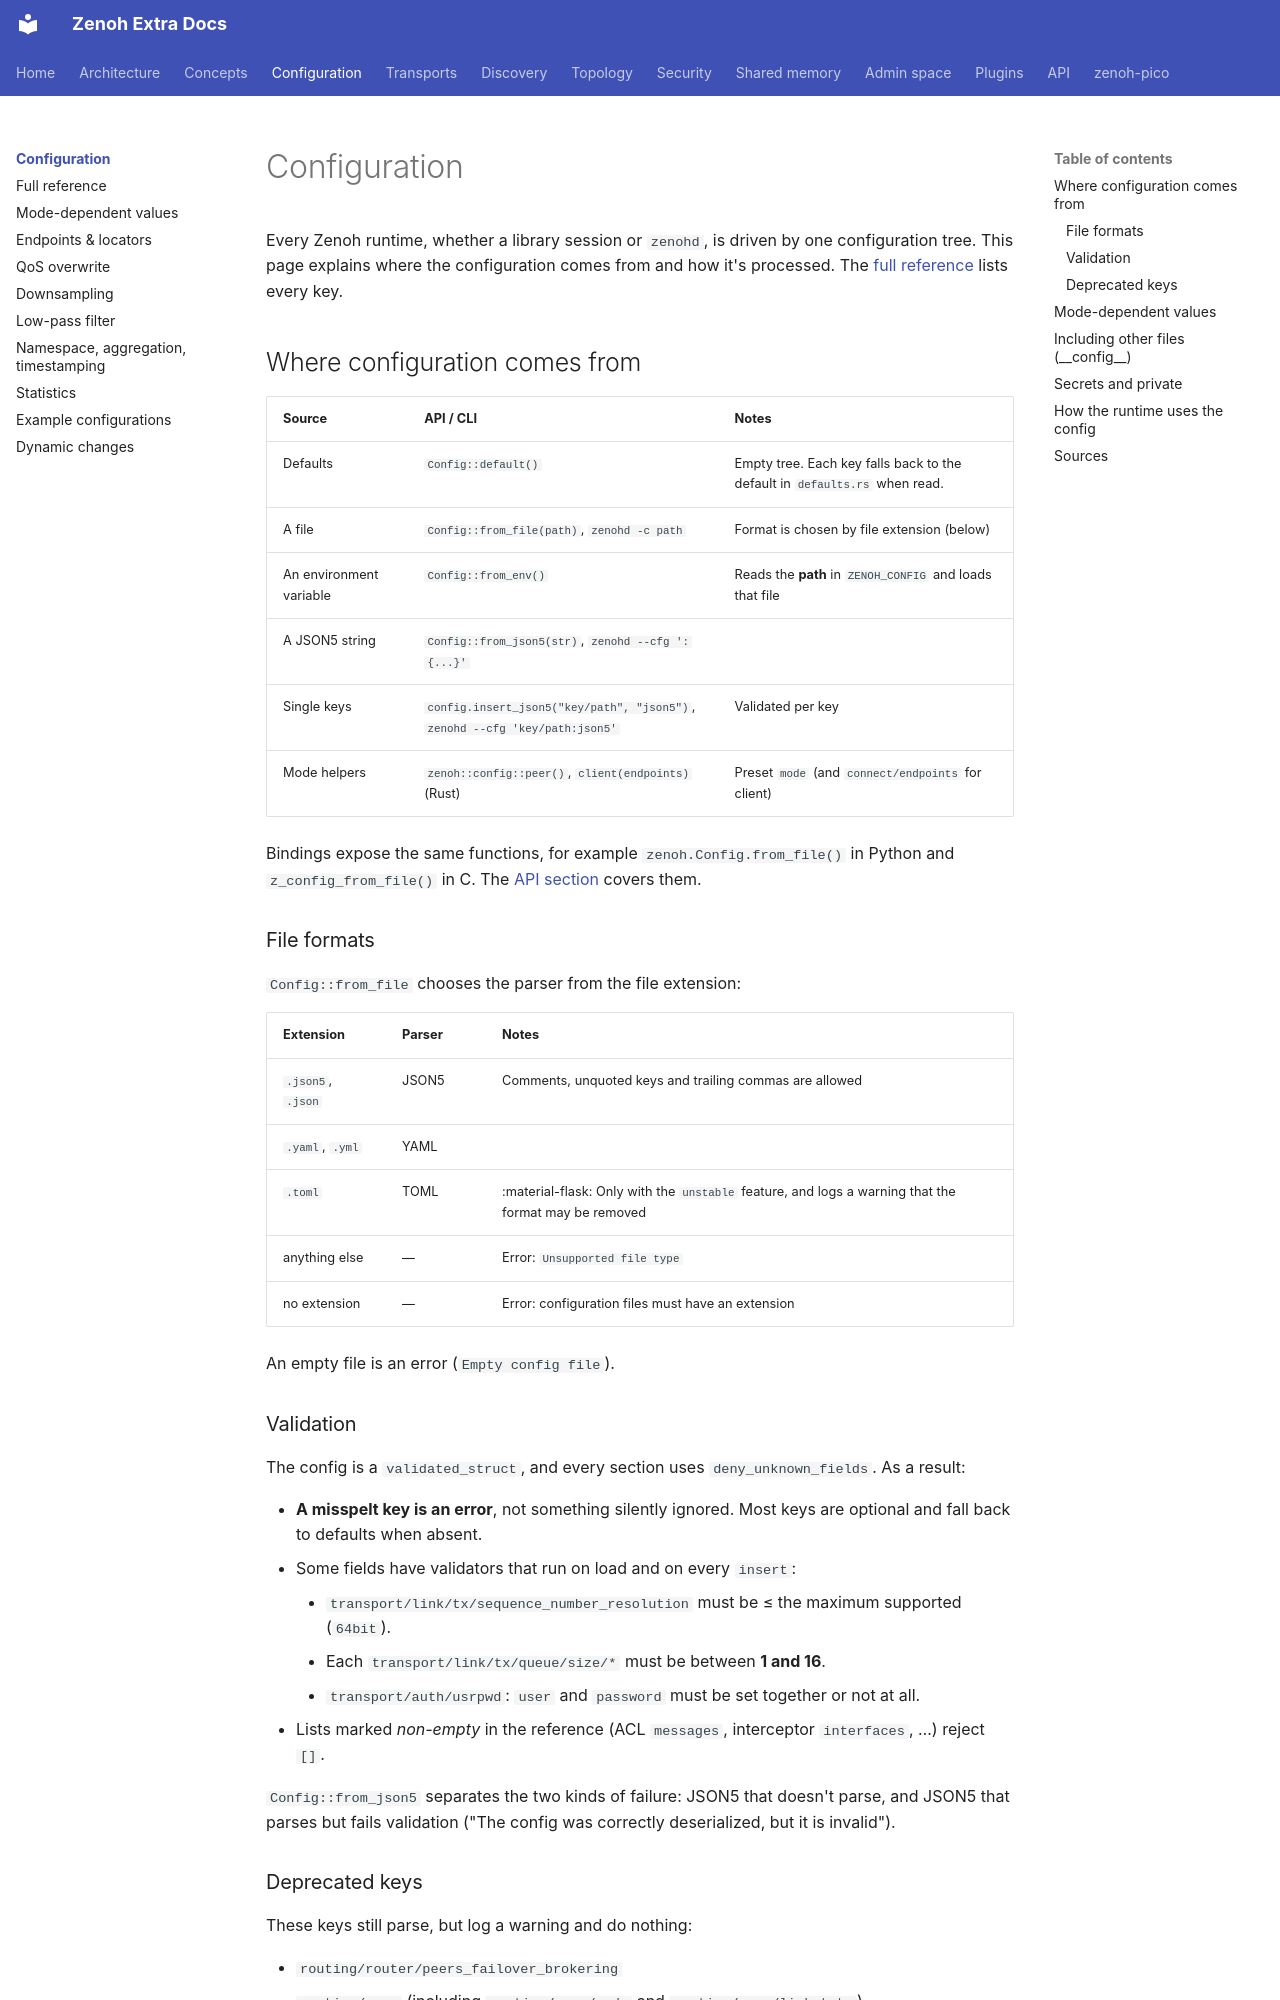

repository: literally-anything/extra-zenoh-docs · page: configuration/index.html · generator: mkdocs

# Configuration

Every Zenoh runtime, whether a library session or `zenohd`, is driven by one configuration tree. This page
explains where the configuration comes from and how it's processed. The [full reference](reference.md)
lists every key.

## Where configuration comes from

| Source | API / CLI | Notes |
|---|---|---|
| Defaults | `Config::default()` | Empty tree. Each key falls back to the default in `defaults.rs` when read. |
| A file | `Config::from_file(path)`, `zenohd -c path` | Format is chosen by file extension (below) |
| An environment variable | `Config::from_env()` | Reads the **path** in `ZENOH_CONFIG` and loads that file |
| A JSON5 string | `Config::from_json5(str)`, `zenohd --cfg ':{...}'` | |
| Single keys | `config.insert_json5("key/path", "json5")`, `zenohd --cfg 'key/path:json5'` | Validated per key |
| Mode helpers | `zenoh::config::peer()`, `client(endpoints)` (Rust) | Preset `mode` (and `connect/endpoints` for client) |

Bindings expose the same functions, for example `zenoh.Config.from_file()` in Python and `z_config_from_file()` in C.
The [API section](../api/session.md#configuration) covers them.

### File formats

`Config::from_file` chooses the parser from the file extension:

| Extension | Parser | Notes |
|---|---|---|
| `.json5`, `.json` | JSON5 | Comments, unquoted keys and trailing commas are allowed |
| `.yaml`, `.yml` | YAML | |
| `.toml` | TOML | :material-flask: Only with the `unstable` feature, and logs a warning that the format may be removed |
| anything else | — | Error: `Unsupported file type` |
| no extension | — | Error: configuration files must have an extension |

An empty file is an error (`Empty config file`).

### Validation

The config is a `validated_struct`, and every section uses `deny_unknown_fields`. As a result:

- **A misspelt key is an error**, not something silently ignored. Most keys are optional and fall back to defaults when absent.
- Some fields have validators that run on load and on every `insert`:
    - `transport/link/tx/sequence_number_resolution` must be ≤ the maximum supported (`64bit`).
    - Each `transport/link/tx/queue/size/*` must be between **1 and 16**.
    - `transport/auth/usrpwd`: `user` and `password` must be set together or not at all.
- Lists marked *non-empty* in the reference (ACL `messages`, interceptor `interfaces`, …) reject `[]`.

`Config::from_json5` separates the two kinds of failure: JSON5 that doesn't parse, and JSON5 that parses but
fails validation ("The config was correctly deserialized, but it is invalid").

### Deprecated keys

These keys still parse, but log a warning and do nothing:

- `routing/router/peers_failover_brokering`
- `routing/peer` (including `routing/peer/mode` and `routing/peer/linkstate`)
